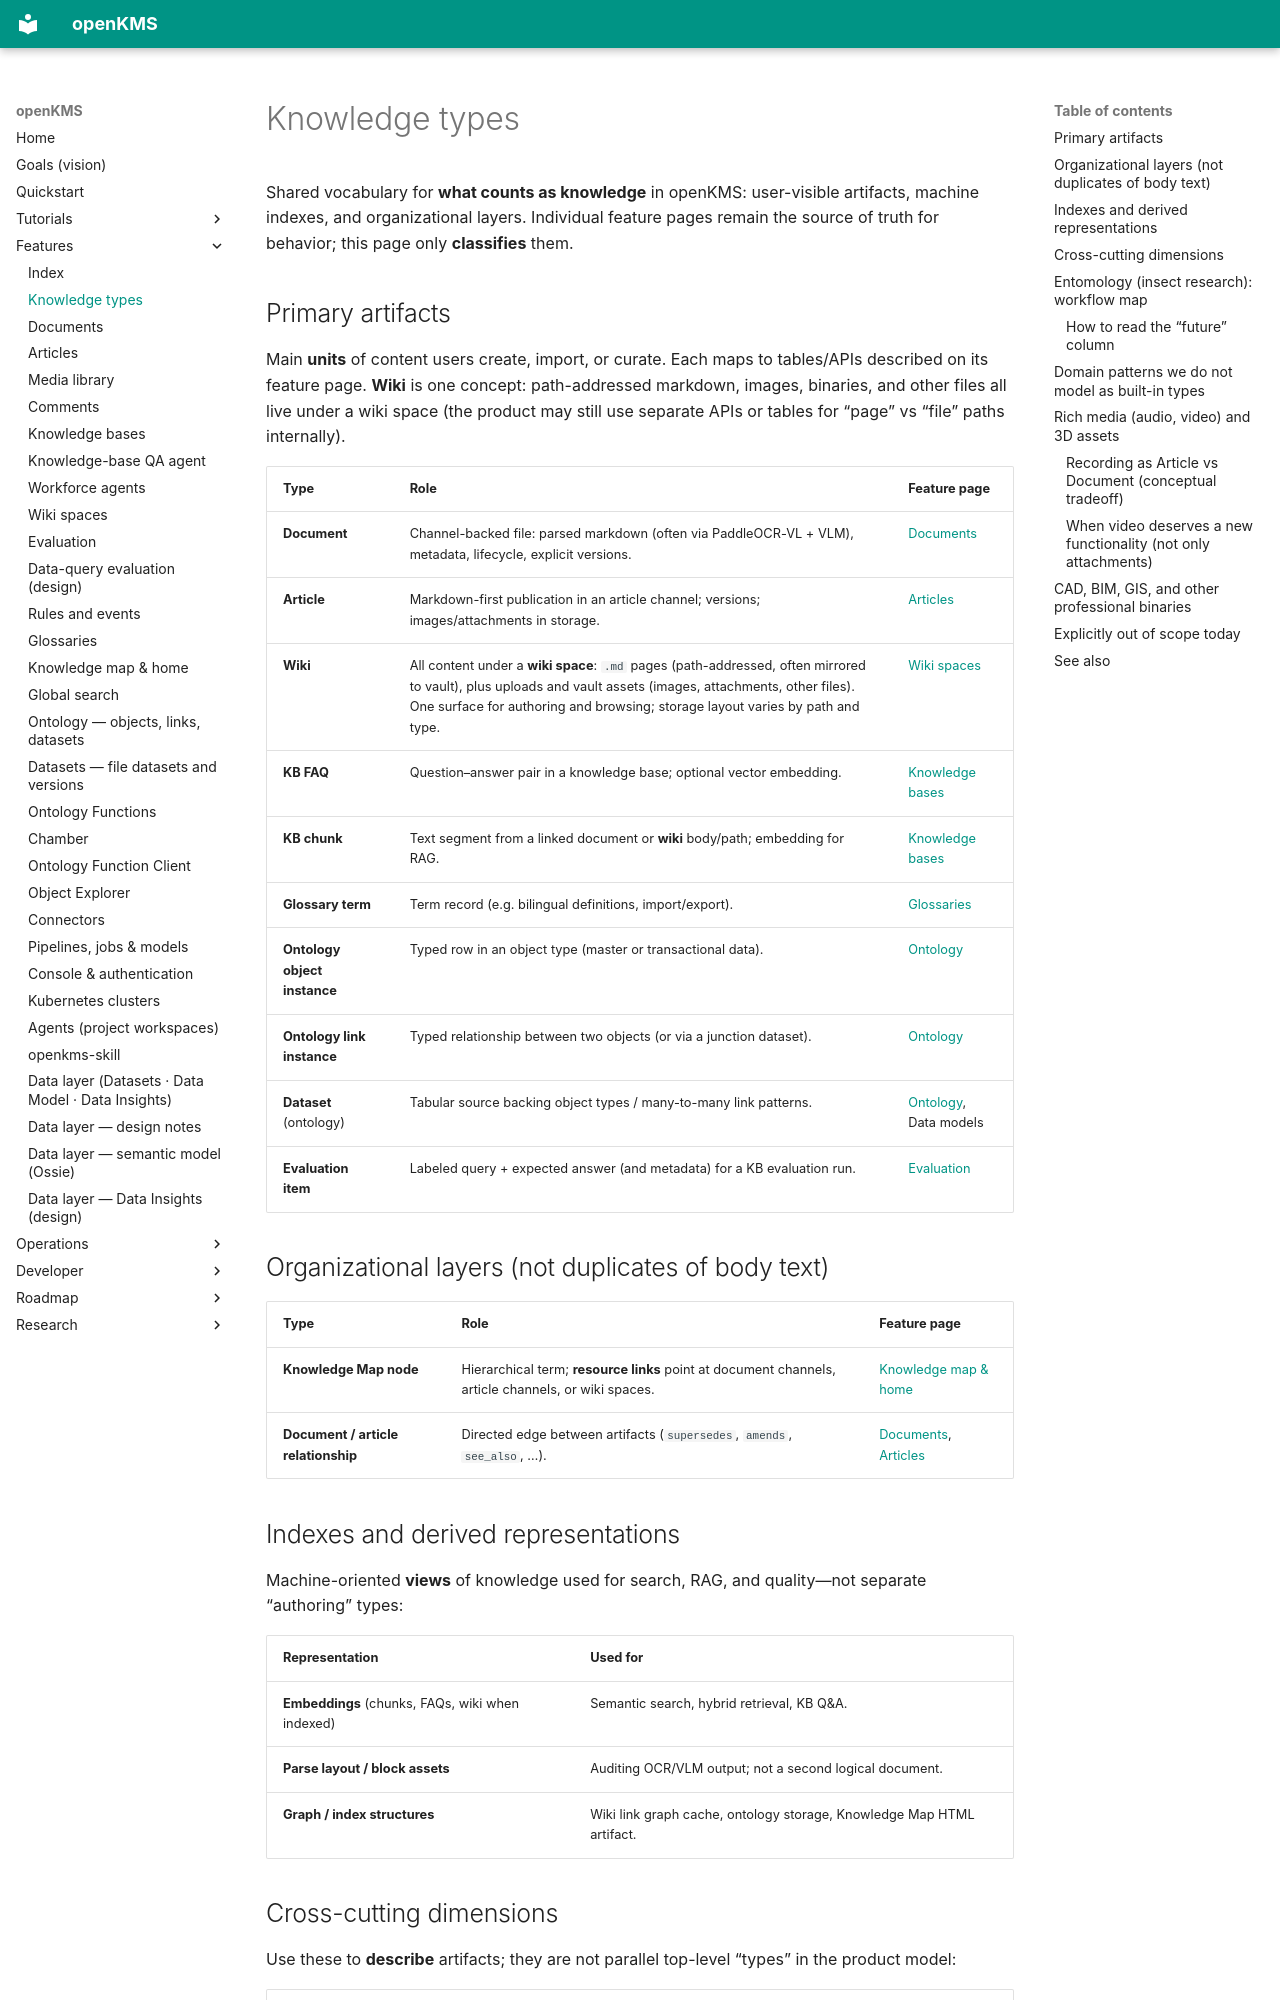

repository: yingrui/openKMS · page: features/knowledge-types/index.html · generator: mkdocs

# Knowledge types

Shared vocabulary for **what counts as knowledge** in openKMS: user-visible artifacts, machine indexes, and organizational layers. Individual feature pages remain the source of truth for behavior; this page only **classifies** them.

## Primary artifacts

Main **units** of content users create, import, or curate. Each maps to tables/APIs described on its feature page. **Wiki** is one concept: path-addressed markdown, images, binaries, and other files all live under a wiki space (the product may still use separate APIs or tables for “page” vs “file” paths internally).

| Type | Role | Feature page |
|------|------|----------------|
| **Document** | Channel-backed file: parsed markdown (often via PaddleOCR-VL + VLM), metadata, lifecycle, explicit versions. | [Documents](documents.md) |
| **Article** | Markdown-first publication in an article channel; versions; images/attachments in storage. | [Articles](articles.md) |
| **Wiki** | All content under a **wiki space**: `.md` pages (path-addressed, often mirrored to vault), plus uploads and vault assets (images, attachments, other files). One surface for authoring and browsing; storage layout varies by path and type. | [Wiki spaces](wiki-spaces.md) |
| **KB FAQ** | Question–answer pair in a knowledge base; optional vector embedding. | [Knowledge bases](knowledge-bases.md) |
| **KB chunk** | Text segment from a linked document or **wiki** body/path; embedding for RAG. | [Knowledge bases](knowledge-bases.md) |
| **Glossary term** | Term record (e.g. bilingual definitions, import/export). | [Glossaries](glossaries.md) |
| **Ontology object instance** | Typed row in an object type (master or transactional data). | [Ontology](ontology.md) |
| **Ontology link instance** | Typed relationship between two objects (or via a junction dataset). | [Ontology](ontology.md) |
| **Dataset** (ontology) | Tabular source backing object types / many-to-many link patterns. | [Ontology](ontology.md), Data models |
| **Evaluation item** | Labeled query + expected answer (and metadata) for a KB evaluation run. | [Evaluation](evaluation.md) |

## Organizational layers (not duplicates of body text)

| Type | Role | Feature page |
|------|------|----------------|
| **Knowledge Map node** | Hierarchical term; **resource links** point at document channels, article channels, or wiki spaces. | [Knowledge map & home](knowledge-map.md) |
| **Document / article relationship** | Directed edge between artifacts (`supersedes`, `amends`, `see_also`, …). | [Documents](documents.md), [Articles](articles.md) |

## Indexes and derived representations

Machine-oriented **views** of knowledge used for search, RAG, and quality—not separate “authoring” types:

| Representation | Used for |
|----------------|----------|
| **Embeddings** (chunks, FAQs, wiki when indexed) | Semantic search, hybrid retrieval, KB Q&A. |
| **Parse layout / block assets** | Auditing OCR/VLM output; not a second logical document. |
| **Graph / index structures** | Wiki link graph cache, ontology storage, Knowledge Map HTML artifact. |

## Cross-cutting dimensions

Use these to **describe** artifacts; they are not parallel top-level “types” in the product model:

| Dimension | Examples |
|-----------|----------|
| **Source modality** | Text-native (article, wiki) vs layout-parsed (document after VLM pipeline). |
| **Provenance** | `document_id`, `wiki_page_id` / wiki paths (see wiki APIs for file-backed paths), `origin_article_id`, agent tool citations. |
| **Lifecycle** | Document `effective_*`, article lifecycle; `include_historical_documents` on KB search. |
| **Access** | Permissions, group scopes, feature toggles, data resources. |
